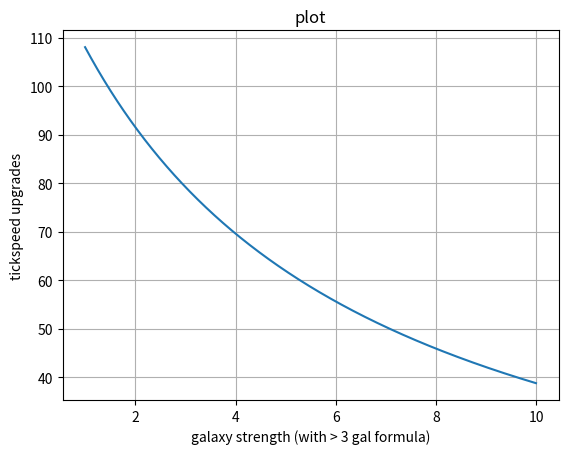

Recreate this plot in Python.
import matplotlib
import matplotlib.pyplot as plt
import numpy as np
import math

# Data for plotting
t = np.arange(1.0, 10.0, 0.01)
s = [math.log(1e6) / -math.log(.9 - .02 * i) for i in t]

# Note that using plt.subplots below is equivalent to using
# fig = plt.figure() and then ax = fig.add_subplot(111)
fig, ax = plt.subplots()
ax.plot(t, s)

ax.set(xlabel='galaxy strength (with > 3 gal formula)', ylabel='tickspeed upgrades',
       title='plot')
ax.grid()

fig.savefig("test3.png")

# We want it to take 77 tickspeed upgrades.

print((.9 - 1 / (1e6 ** (1 / 77))) / .02)

exit()
